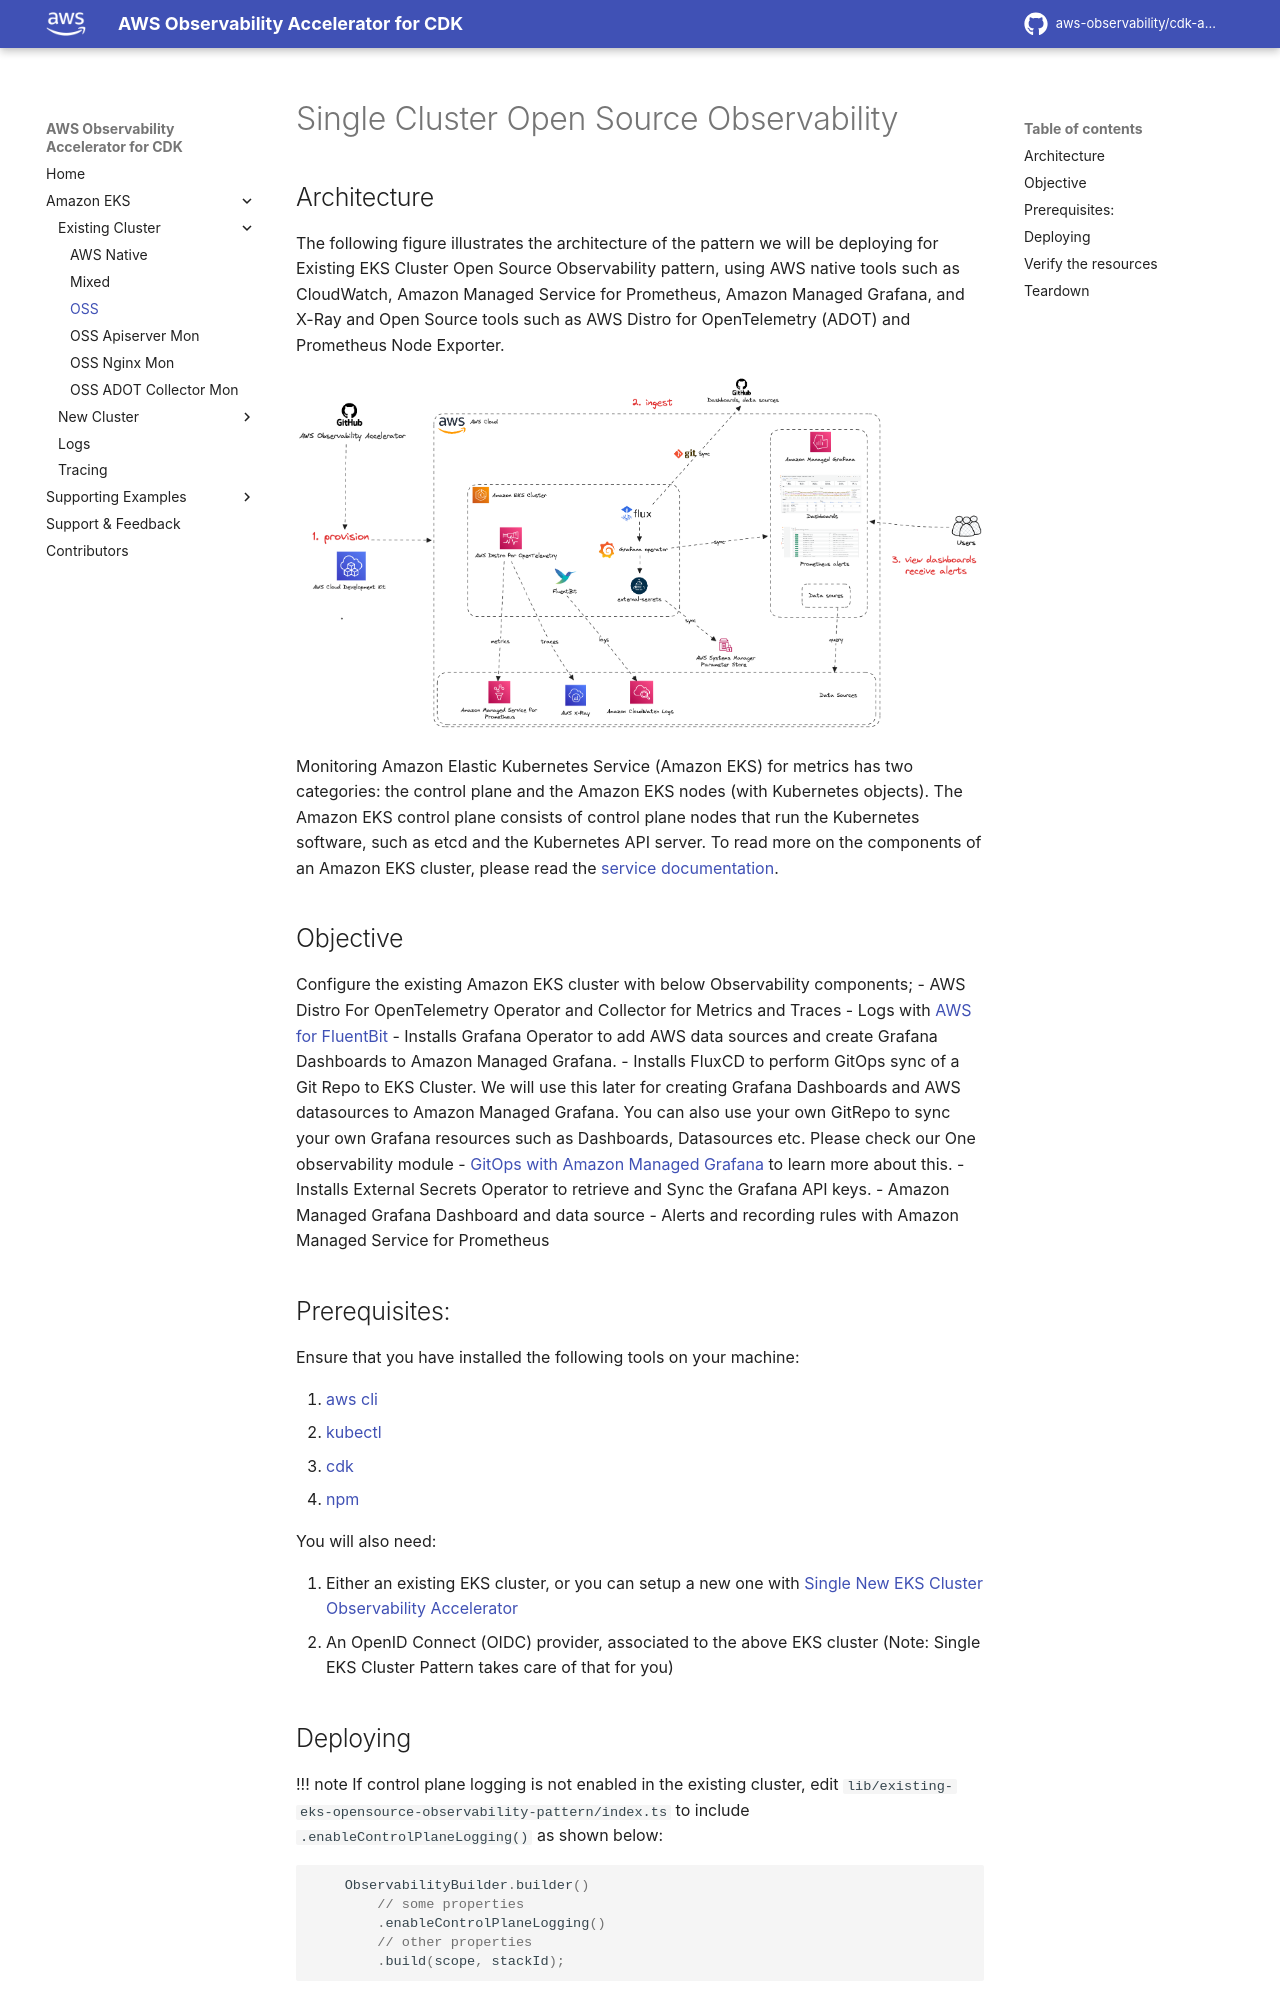

repository: aws-observability/cdk-aws-observability-accelerator · page: patterns/existing-eks-observability-accelerators/existing-eks-opensource-observability/index.html · generator: mkdocs

# Single Cluster Open Source Observability

## Architecture

The following figure illustrates the architecture of the pattern we will be deploying for Existing EKS Cluster Open Source Observability pattern, using AWS native tools such as CloudWatch, Amazon Managed Service for Prometheus, Amazon Managed Grafana, and X-Ray and Open Source tools such as AWS Distro for OpenTelemetry (ADOT) and Prometheus Node Exporter.

![Architecture](../images/CDK_Architecture_diagram.png)

Monitoring Amazon Elastic Kubernetes Service (Amazon EKS) for metrics has two categories: the control plane and the Amazon EKS nodes (with Kubernetes objects). The Amazon EKS control plane consists of control plane nodes that run the Kubernetes software, such as etcd and the Kubernetes API server. To read more on the components of an Amazon EKS cluster,
please read the [service documentation](https://docs.aws.amazon.com/eks/latest/userguide/clusters.html).

## Objective

Configure the existing Amazon EKS cluster with below Observability components;
- AWS Distro For OpenTelemetry Operator and Collector for Metrics and Traces
- Logs with [AWS for FluentBit](https://github.com/aws/aws-for-fluent-bit)
- Installs Grafana Operator to add AWS data sources and create Grafana Dashboards to Amazon Managed Grafana.
- Installs FluxCD to perform GitOps sync of a Git Repo to EKS Cluster. We will use this later for creating Grafana Dashboards and AWS datasources to Amazon Managed Grafana. You can also use your own GitRepo  to sync your own Grafana resources such as Dashboards, Datasources etc. Please check our One observability module - [GitOps with Amazon Managed Grafana](https://catalog.workshops.aws/observability/en-US/aws-managed-oss/gitops-with-amg) to learn more about this.
- Installs External Secrets Operator to retrieve and Sync the Grafana API keys.
- Amazon Managed Grafana Dashboard and data source
- Alerts and recording rules with Amazon Managed Service for Prometheus

## Prerequisites:

Ensure that you have installed the following tools on your machine:

1. [aws cli](https://docs.aws.amazon.com/cli/latest/userguide/install-cliv2.html)
2. [kubectl](https://Kubernetes.io/docs/tasks/tools/)
3. [cdk](https://docs.aws.amazon.com/cdk/v2/guide/getting_started.html#getting_started_install)
4. [npm](https://docs.npmjs.com/cli/v8/commands/npm-install)

You will also need:

1. Either an existing EKS cluster, or you can setup a new one with  [Single New EKS Cluster Observability Accelerator](../single-new-eks-observability-accelerators/single-new-eks-cluster.md)
2. An OpenID Connect (OIDC) provider, associated to the above EKS cluster (Note: Single EKS Cluster Pattern takes care of that for you)
